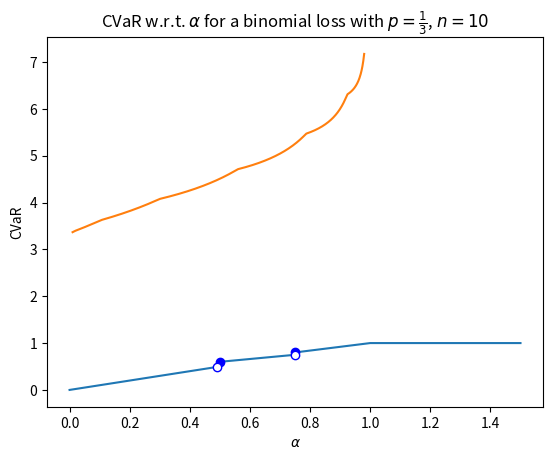

The script that saved this image:
import pandas as pd
import numpy as np
import matplotlib.pyplot as plt
from scipy.stats import binom


# Define a cdf with support on 0 to 1 with an atom at 0.5 and 0.75

def f(x):
    if x < 0:
        return 0
    if x >= 1:
        return 1
    elif x < 0.5:
        return x
    elif x == 0.5:
        return 0.6
    elif 0.5 < x < 0.75:
        return x * (0.75 - 0.6) / (0.75 - 0.5) + 0.6 - 0.5 * (0.75 - 0.6) / (0.75 - 0.5)
    elif x == 0.75:
        return 0.8
    elif x < 1:
        return x * (1 - 0.8) / (1 - 0.75) + 0.8 - 0.75 * (1 - 0.8) / (1 - 0.75)


# Plot the cdf
x = np.linspace(0, 1.5, 100)  # 100 points between 0 and 1
y = [f(i) for i in x]

pos = np.where(np.abs(np.diff(y)) >= 0.03)

for i in pos:
    x = np.insert(x, i + 1, np.nan)
    y = np.insert(y, i + 1, np.nan)

# Add a filled point at (0.5, 0.6) and (0.75, 0.8) and a hollow point at (0.5, 0.5) and (0.75, 0.75)
plt.plot(x, y)
plt.plot([0.5, 0.75], [0.6, 0.8], 'bo')
plt.plot([0.5 - 0.01, 0.75], [0.5 - 0.01, 0.75], 'bo', markerfacecolor='white')
plt.show()


# Define the helper function for CVaR
def F_alpha(zeta, alpha):
    atom_expectation = 0.1 * max(0, 0.5 - zeta) + 0.05 * max(0, 0.75 - zeta)
    rest_expectation = 0.5
    return zeta + 1 / (1 - alpha) * (rest_expectation + atom_expectation)


# Fully discrete case - Binomial distribution with p = 1/3, n = 100
def cvar_discrete(alpha):
    cvar_non_scaled = 0
    prob = 0
    z_k_alpha = 0
    k = 0

    while k <= 10:
        prob = prob + binom.pmf(k, 10, 1 / 3)
        if prob >= alpha:
            z_k_alpha = k
            break
        k += 1

    for k in range(0, 11):
        if k <= z_k_alpha:
            cvar_non_scaled = cvar_non_scaled + (binom.pmf(k, 10, 1 / 3)) * z_k_alpha
        else:
            cvar_non_scaled = cvar_non_scaled + binom.pmf(k, 10, 1 / 3) * k

    cvar_non_scaled = cvar_non_scaled - alpha * z_k_alpha

    return cvar_non_scaled / (1 - alpha)

# Plot the cdf
x = np.linspace(0.01, 0.98, 1000)  # 100 points between 0 and 1
y = [cvar_discrete(i) for i in x]

plt.plot(x, y)
plt.xlabel(r'$\alpha$')
plt.ylabel("CVaR")
plt.title(r'CVaR w.r.t. $\alpha$ for a binomial loss with $p = \frac{1}{3}$, $n = 10$')
plt.show()
